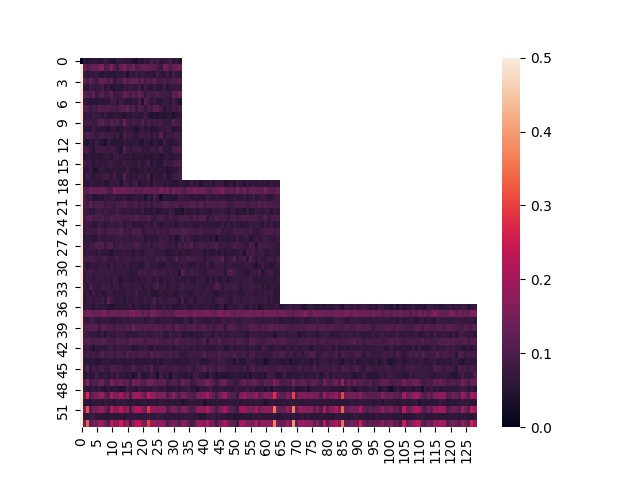

Data behind this chart, as committed beside it:
, 0, 1, 2, 3, 4, 5, 6, 7, 8, 9, 10, 11, 12, 13, 14, 15, 16, 17, 18, 19, 20, 21, 22
0, 0.0558, 0.04948, 0.05091, 0.06184, 0.0591, 0.04734, 0.06376, 0.07806, 0.05606, 0.05211, 0.04041, 0.07344, 0.06893, 0.06134, 0.06301, 0.06458, 0.04323, 0.03666, 0.0635, 0.05411, 0.07462, 0.06541, 0.09426
1, 0.1385, 0.1022, 0.1193, 0.1351, 0.1236, 0.1578, 0.1693, 0.09412, 0.1049, 0.163, 0.1081, 0.08297, 0.1225, 0.1622, 0.1162, 0.1225, 0.148, 0.101, 0.1143, 0.1297, 0.1312, 0.1217, 0.1123
2, 0.07623, 0.06441, 0.06688, 0.06671, 0.07445, 0.06333, 0.05431, 0.07036, 0.05635, 0.05562, 0.05222, 0.06935, 0.06195, 0.07338, 0.03576, 0.07037, 0.05925, 0.08632, 0.06736, 0.0753, 0.06955, 0.06155, 0.06465
3, 0.1259, 0.09151, 0.1256, 0.1058, 0.0799, 0.1221, 0.1237, 0.1258, 0.09922, 0.1283, 0.06824, 0.0957, 0.09391, 0.1308, 0.1117, 0.1176, 0.1276, 0.1295, 0.09505, 0.1248, 0.08987, 0.1152, 0.09583
4, 0.06041, 0.06326, 0.08556, 0.07144, 0.0709, 0.07168, 0.0913, 0.05756, 0.07457, 0.05095, 0.05114, 0.063, 0.05577, 0.07264, 0.06697, 0.08013, 0.06915, 0.06757, 0.08518, 0.04975, 0.08361, 0.06434, 0.0558
5, 0.1202, 0.1031, 0.09563, 0.1309, 0.06864, 0.09513, 0.1177, 0.08769, 0.09045, 0.1268, 0.07623, 0.08077, 0.09165, 0.1311, 0.1142, 0.09709, 0.1147, 0.09685, 0.1303, 0.1052, 0.07374, 0.09741, 0.085
6, 0.06451, 0.06739, 0.05305, 0.05701, 0.05059, 0.06296, 0.05519, 0.06423, 0.06535, 0.0882, 0.08662, 0.0602, 0.07904, 0.068, 0.05707, 0.05607, 0.06531, 0.06379, 0.101, 0.04473, 0.1139, 0.0854, 0.06761
7, 0.1084, 0.105, 0.07162, 0.09555, 0.08404, 0.1146, 0.1004, 0.102, 0.1101, 0.09345, 0.09457, 0.08841, 0.1098, 0.1044, 0.1296, 0.0957, 0.1061, 0.07252, 0.1076, 0.09035, 0.06919, 0.1013, 0.08945
8, 0.06648, 0.07433, 0.05671, 0.08519, 0.07011, 0.07749, 0.06342, 0.07449, 0.05853, 0.0569, 0.06651, 0.06597, 0.06473, 0.04624, 0.06396, 0.05767, 0.07231, 0.0634, 0.05542, 0.06176, 0.09384, 0.05872, 0.04672
9, 0.08424, 0.08927, 0.08572, 0.07441, 0.08201, 0.1138, 0.1205, 0.0923, 0.09164, 0.1112, 0.09434, 0.1064, 0.08197, 0.1371, 0.08727, 0.07824, 0.09491, 0.0807, 0.07466, 0.1109, 0.07057, 0.1008, 0.0757
10, 0.06486, 0.0553, 0.05552, 0.08219, 0.06146, 0.06222, 0.06426, 0.0581, 0.04461, 0.06723, 0.07269, 0.04898, 0.06366, 0.06961, 0.06853, 0.06312, 0.05218, 0.04325, 0.05554, 0.07802, 0.06198, 0.06924, 0.05383
11, 0.08278, 0.1072, 0.09149, 0.08615, 0.06866, 0.08897, 0.09953, 0.07921, 0.08843, 0.08, 0.0738, 0.08766, 0.05223, 0.1, 0.08114, 0.0818, 0.0735, 0.05803, 0.08284, 0.0798, 0.07509, 0.08756, 0.06265
12, 0.05575, 0.04559, 0.06795, 0.0545, 0.07897, 0.05869, 0.05258, 0.03582, 0.07211, 0.0596, 0.05479, 0.05751, 0.0618, 0.06913, 0.06659, 0.06515, 0.06585, 0.06996, 0.05147, 0.04637, 0.06985, 0.06256, 0.04294
13, 0.09316, 0.09499, 0.06757, 0.04911, 0.08222, 0.0877, 0.0826, 0.08058, 0.07832, 0.08903, 0.0816, 0.06078, 0.04995, 0.1106, 0.08104, 0.06646, 0.08225, 0.07871, 0.08484, 0.07001, 0.06914, 0.06204, 0.08008
14, 0.05467, 0.06704, 0.06413, 0.05888, 0.06441, 0.05505, 0.06207, 0.06675, 0.07231, 0.05734, 0.07567, 0.08398, 0.06358, 0.06121, 0.06128, 0.06768, 0.05229, 0.06286, 0.05868, 0.05867, 0.05549, 0.06004, 0.04996
15, 0.08274, 0.07655, 0.07957, 0.05376, 0.07488, 0.06335, 0.07219, 0.06401, 0.07753, 0.0798, 0.07062, 0.06724, 0.06549, 0.08372, 0.06699, 0.07411, 0.0646, 0.06076, 0.0749, 0.05734, 0.07241, 0.08854, 0.04957
16, 0.05549, 0.05758, 0.08375, 0.04728, 0.03854, 0.06838, 0.06914, 0.06923, 0.05606, 0.06498, 0.07015, 0.06463, 0.05788, 0.05777, 0.08891, 0.05697, 0.04889, 0.05192, 0.06345, 0.05924, 0.06853, 0.05213, 0.06785
17, 0.06227, 0.09081, 0.07232, 0.05857, 0.06849, 0.06806, 0.07892, 0.08928, 0.07887, 0.06386, 0.08899, 0.05911, 0.05942, 0.1105, 0.06684, 0.06275, 0.07326, 0.0644, 0.07777, 0.07063, 0.06247, 0.09898, 0.04356
18, 0.05874, 0.05769, 0.07171, 0.06741, 0.06522, 0.06182, 0.06737, 0.05176, 0.05835, 0.07876, 0.06259, 0.08088, 0.048, 0.08319, 0.07679, 0.0589, 0.07445, 0.09074, 0.04852, 0.06631, 0.063, 0.07081, 0.05366
19, 0.1118, 0.1109, 0.1415, 0.1296, 0.1283, 0.1271, 0.1367, 0.1378, 0.1039, 0.1011, 0.1606, 0.1362, 0.1406, 0.1374, 0.1308, 0.1292, 0.1295, 0.1166, 0.124, 0.118, 0.1381, 0.1321, 0.128
20, 0.09281, 0.06804, 0.0749, 0.05031, 0.05222, 0.05563, 0.04892, 0.07197, 0.06324, 0.07497, 0.07159, 0.05581, 0.06307, 0.07499, 0.05584, 0.05571, 0.064, 0.07218, 0.06367, 0.07211, 0.04247, 0.07161, 0.05859
21, 0.09373, 0.08843, 0.1174, 0.08865, 0.1032, 0.1002, 0.09824, 0.08395, 0.09665, 0.09173, 0.08387, 0.09632, 0.09309, 0.109, 0.09363, 0.08732, 0.0902, 0.1023, 0.08186, 0.09333, 0.07972, 0.09005, 0.07281
22, 0.08652, 0.07703, 0.0639, 0.063, 0.08218, 0.08451, 0.07191, 0.08277, 0.08046, 0.07017, 0.07691, 0.08918, 0.07461, 0.06493, 0.07109, 0.0697, 0.06477, 0.07245, 0.06411, 0.07953, 0.05437, 0.06166, 0.05399
23, 0.09039, 0.1061, 0.1201, 0.09705, 0.09604, 0.09748, 0.1044, 0.08522, 0.08103, 0.1126, 0.09385, 0.09632, 0.09409, 0.09199, 0.09061, 0.09543, 0.09498, 0.1094, 0.09508, 0.08844, 0.09475, 0.1082, 0.08496
24, 0.07705, 0.08303, 0.07449, 0.06306, 0.06603, 0.07739, 0.0749, 0.06192, 0.0712, 0.08159, 0.07355, 0.07525, 0.08545, 0.05975, 0.07708, 0.08003, 0.06428, 0.06318, 0.06386, 0.06012, 0.07303, 0.0762, 0.06313
25, 0.07054, 0.0914, 0.08178, 0.08779, 0.07691, 0.1059, 0.08633, 0.07815, 0.09677, 0.09601, 0.09496, 0.09307, 0.1103, 0.08286, 0.0842, 0.0748, 0.1054, 0.09517, 0.1036, 0.06752, 0.07751, 0.09025, 0.08251
26, 0.05625, 0.0643, 0.06441, 0.05275, 0.06339, 0.07446, 0.06973, 0.06873, 0.07301, 0.06726, 0.06988, 0.07671, 0.08172, 0.06896, 0.07748, 0.07124, 0.07721, 0.07455, 0.08293, 0.07438, 0.05156, 0.06937, 0.06068
27, 0.07311, 0.06734, 0.07948, 0.08817, 0.1053, 0.09866, 0.104, 0.07483, 0.1051, 0.1042, 0.07058, 0.07846, 0.09133, 0.08292, 0.08575, 0.07838, 0.08934, 0.1049, 0.08704, 0.07812, 0.07417, 0.08769, 0.06609
28, 0.06614, 0.07288, 0.06912, 0.06726, 0.06133, 0.07923, 0.06374, 0.06405, 0.06397, 0.04723, 0.07017, 0.06814, 0.06857, 0.07958, 0.07076, 0.07071, 0.05898, 0.06981, 0.06798, 0.05791, 0.07112, 0.07815, 0.08702
29, 0.07865, 0.08502, 0.09996, 0.09068, 0.07697, 0.07353, 0.08951, 0.09836, 0.07261, 0.06973, 0.07576, 0.08716, 0.06929, 0.0802, 0.08716, 0.07835, 0.07116, 0.07938, 0.08734, 0.07575, 0.08981, 0.07546, 0.07122
30, 0.07877, 0.05433, 0.06238, 0.0741, 0.06517, 0.075, 0.07345, 0.07637, 0.05486, 0.07901, 0.06454, 0.07245, 0.07445, 0.06655, 0.08605, 0.05731, 0.06659, 0.06962, 0.05197, 0.06223, 0.0758, 0.08259, 0.06777
31, 0.07442, 0.07704, 0.09399, 0.07456, 0.07506, 0.07585, 0.08032, 0.07812, 0.07788, 0.08353, 0.07398, 0.0695, 0.06843, 0.07554, 0.06589, 0.06421, 0.06378, 0.0673, 0.0937, 0.08321, 0.08687, 0.07557, 0.08136
32, 0.06614, 0.08378, 0.07284, 0.06598, 0.07557, 0.06931, 0.07579, 0.06547, 0.07493, 0.06133, 0.09104, 0.07202, 0.04825, 0.0665, 0.0676, 0.06231, 0.05623, 0.07298, 0.06199, 0.07528, 0.06679, 0.08042, 0.07265
33, 0.07713, 0.0605, 0.1026, 0.07987, 0.07229, 0.06693, 0.08955, 0.08102, 0.08566, 0.06721, 0.07445, 0.08376, 0.06244, 0.07602, 0.07859, 0.0687, 0.07772, 0.07247, 0.07624, 0.06261, 0.0744, 0.07136, 0.06783
34, 0.06564, 0.06875, 0.05669, 0.08061, 0.06292, 0.06966, 0.05725, 0.05878, 0.07658, 0.08076, 0.06452, 0.06463, 0.06704, 0.06502, 0.07724, 0.06954, 0.06744, 0.0957, 0.06237, 0.06814, 0.06221, 0.0815, 0.05565
35, 0.06626, 0.0703, 0.08399, 0.06809, 0.07851, 0.07079, 0.08651, 0.06525, 0.1183, 0.08713, 0.07203, 0.0633, 0.06882, 0.05227, 0.07097, 0.06253, 0.0717, 0.07773, 0.06167, 0.06215, 0.07696, 0.06497, 0.07258
36, 0.06096, 0.07192, 0.07022, 0.05367, 0.06997, 0.06525, 0.06571, 0.06213, 0.0495, 0.04368, 0.0531, 0.06263, 0.06013, 0.0642, 0.06138, 0.0723, 0.0545, 0.07145, 0.06064, 0.0517, 0.05838, 0.05534, 0.07172
37, 0.1295, 0.147, 0.1455, 0.1326, 0.1335, 0.1289, 0.1536, 0.1562, 0.1221, 0.1389, 0.1375, 0.1346, 0.1284, 0.1371, 0.1277, 0.1516, 0.1717, 0.1367, 0.1452, 0.1153, 0.144, 0.1073, 0.1553
38, 0.0741, 0.06658, 0.08392, 0.08519, 0.06099, 0.0631, 0.0734, 0.06729, 0.07342, 0.05794, 0.0578, 0.06993, 0.06327, 0.07749, 0.06904, 0.07559, 0.07541, 0.0737, 0.07331, 0.07488, 0.06121, 0.07521, 0.07647
39, 0.0996, 0.1022, 0.1168, 0.1122, 0.1096, 0.08195, 0.1249, 0.1063, 0.09772, 0.1046, 0.08338, 0.1042, 0.0979, 0.09726, 0.1076, 0.09848, 0.1352, 0.1085, 0.1016, 0.1018, 0.1104, 0.1034, 0.1067
40, 0.08407, 0.07705, 0.0697, 0.07035, 0.06203, 0.06526, 0.0748, 0.05033, 0.07754, 0.06859, 0.074, 0.07858, 0.07776, 0.07505, 0.06443, 0.06216, 0.06655, 0.0608, 0.07482, 0.07059, 0.07804, 0.06959, 0.07011
41, 0.09739, 0.117, 0.1075, 0.09382, 0.1058, 0.1007, 0.1119, 0.1071, 0.08794, 0.09119, 0.08386, 0.1069, 0.1004, 0.1036, 0.09564, 0.1182, 0.1023, 0.09857, 0.1076, 0.09819, 0.08753, 0.1027, 0.1025
42, 0.07171, 0.07845, 0.06185, 0.04486, 0.06501, 0.06165, 0.06585, 0.06249, 0.08144, 0.08379, 0.06501, 0.07531, 0.0766, 0.07473, 0.07559, 0.06649, 0.05017, 0.0639, 0.0701, 0.07048, 0.08488, 0.06541, 0.05173
43, 0.08099, 0.09299, 0.07901, 0.08776, 0.07271, 0.08759, 0.1108, 0.08868, 0.08955, 0.09956, 0.08784, 0.09361, 0.09403, 0.07797, 0.106, 0.09344, 0.09669, 0.08951, 0.1017, 0.09793, 0.09663, 0.0862, 0.1211
44, 0.05916, 0.06446, 0.0591, 0.06103, 0.05236, 0.05341, 0.06764, 0.06097, 0.07319, 0.05678, 0.055, 0.06829, 0.0625, 0.05571, 0.06221, 0.05622, 0.06517, 0.05826, 0.06299, 0.05861, 0.05475, 0.06351, 0.06607
45, 0.07152, 0.1156, 0.06236, 0.09846, 0.07148, 0.09022, 0.09352, 0.07646, 0.07314, 0.09716, 0.09839, 0.09223, 0.09082, 0.07186, 0.07949, 0.08361, 0.1058, 0.08758, 0.07457, 0.07424, 0.09561, 0.07889, 0.115
46, 0.05194, 0.06455, 0.06391, 0.05549, 0.09818, 0.06126, 0.06643, 0.07255, 0.05576, 0.07574, 0.06411, 0.08657, 0.06312, 0.06516, 0.05331, 0.06786, 0.04237, 0.06568, 0.09429, 0.05446, 0.05276, 0.06458, 0.08181
47, 0.09324, 0.1698, 0.08456, 0.109, 0.1009, 0.1298, 0.1454, 0.09935, 0.08803, 0.1605, 0.1279, 0.1135, 0.1442, 0.1047, 0.1273, 0.0848, 0.1513, 0.1308, 0.1275, 0.1118, 0.1086, 0.1415, 0.1399
48, 0.06509, 0.05987, 0.05824, 0.07329, 0.05994, 0.07671, 0.05716, 0.04731, 0.06785, 0.05396, 0.06019, 0.05115, 0.04253, 0.05311, 0.0891, 0.06883, 0.06646, 0.05196, 0.07653, 0.06447, 0.06327, 0.06538, 0.06091
49, 0.1286, 0.2705, 0.1061, 0.143, 0.1433, 0.1753, 0.1904, 0.1278, 0.09955, 0.2168, 0.1514, 0.1489, 0.21, 0.1419, 0.1703, 0.09478, 0.1765, 0.2007, 0.2043, 0.1569, 0.1277, 0.2382, 0.187
50, 0.06069, 0.05872, 0.04917, 0.06711, 0.06614, 0.06272, 0.05853, 0.07164, 0.0612, 0.06571, 0.05379, 0.06848, 0.06097, 0.0716, 0.06202, 0.05173, 0.06833, 0.05711, 0.05024, 0.05963, 0.06109, 0.06008, 0.06422
51, 0.1325, 0.3166, 0.1099, 0.1497, 0.1459, 0.1931, 0.1932, 0.1384, 0.09993, 0.2347, 0.172, 0.1645, 0.2437, 0.1526, 0.1948, 0.09606, 0.1716, 0.2229, 0.2279, 0.1609, 0.1409, 0.2839, 0.1806
52, 0.06783, 0.05557, 0.07155, 0.08037, 0.06317, 0.06215, 0.06082, 0.05867, 0.05688, 0.06175, 0.06289, 0.0564, 0.06261, 0.05606, 0.06485, 0.06297, 0.06881, 0.06803, 0.05997, 0.06345, 0.06497, 0.07786, 0.07012
53, 0.136, 0.3324, 0.1106, 0.1489, 0.1394, 0.197, 0.1906, 0.1411, 0.09979, 0.2384, 0.1747, 0.1693, 0.2505, 0.1559, 0.2031, 0.09395, 0.1697, 0.2368, 0.2352, 0.1617, 0.1449, 0.297, 0.1734
